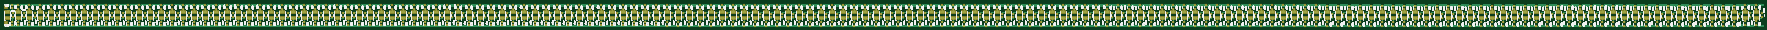
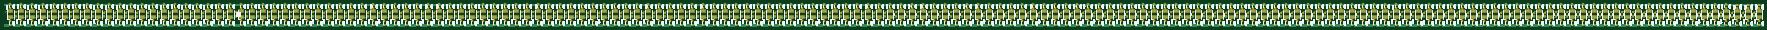
Circuit board: 7 layer files. Board 893.8 x 11.3 mm.
- bottom_copper: led_strip-B.Cu.gbr (432530 bytes)
- bottom_mask: led_strip-B.Mask.gbr (33495 bytes)
- bottom_silk: led_strip-B.SilkS.gbr (1074039 bytes)
- top_copper: led_strip-F.Cu.gbr (357110 bytes)
- top_mask: led_strip-F.Mask.gbr (33635 bytes)
- top_silk: led_strip-F.SilkS.gbr (1014883 bytes)
- drill: led_strip.drl (965 bytes)

=== bottom_copper: led_strip-B.Cu.gbr (432530 bytes, source omitted) ===
=== bottom_mask: led_strip-B.Mask.gbr (33495 bytes, source omitted) ===
=== bottom_silk: led_strip-B.SilkS.gbr (1074039 bytes, source omitted) ===
=== top_copper: led_strip-F.Cu.gbr (357110 bytes, source omitted) ===
=== top_mask: led_strip-F.Mask.gbr (33635 bytes, source omitted) ===
=== top_silk: led_strip-F.SilkS.gbr (1014883 bytes, source omitted) ===
=== drill: led_strip.drl ===
M48
;DRILL file {KiCad 4.0.7-e2-6376~58~ubuntu16.04.1} date Sun Sep  3 23:15:35 2017
;FORMAT={-:-/ absolute / inch / decimal}
FMAT,2
INCH,TZ
T1C0.010
T2C0.016
%
G90
G05
M72
T1
X0.965Y-4.435
X0.965Y-4.84
X1.81Y-4.84
X2.02Y-4.43
X3.12Y-4.43
X3.12Y-4.84
X4.445Y-4.43
X4.445Y-4.84
X5.765Y-4.43
X5.765Y-4.84
X7.08Y-4.84
X7.085Y-4.43
X8.4Y-4.43
X8.4Y-4.84
X9.72Y-4.43
X9.72Y-4.84
X11.04Y-4.43
X11.04Y-4.84
X12.36Y-4.84
X12.365Y-4.43
X13.465Y-4.43
X13.465Y-4.84
X14.78Y-4.43
X14.78Y-4.845
X15.885Y-4.84
X15.89Y-4.43
X16.98Y-4.43
X16.98Y-4.845
X18.295Y-4.84
X18.3Y-4.43
X19.615Y-4.84
X19.62Y-4.43
X20.935Y-4.84
X20.94Y-4.425
X22.255Y-4.84
X22.26Y-4.43
X23.57Y-4.43
X23.575Y-4.84
X24.895Y-4.43
X24.9Y-4.84
X26.215Y-4.43
X26.215Y-4.84
X27.535Y-4.43
X27.535Y-4.84
X28.86Y-4.435
X28.86Y-4.84
X30.18Y-4.43
X30.18Y-4.84
X31.72Y-4.43
X31.72Y-4.84
X33.03Y-4.43
X33.03Y-4.84
X34.355Y-4.43
X34.355Y-4.84
X35.69Y-4.855
X35.7Y-4.43
X36.06Y-4.425
X36.075Y-4.855
T2
X36.085Y-4.57
T0
M30

